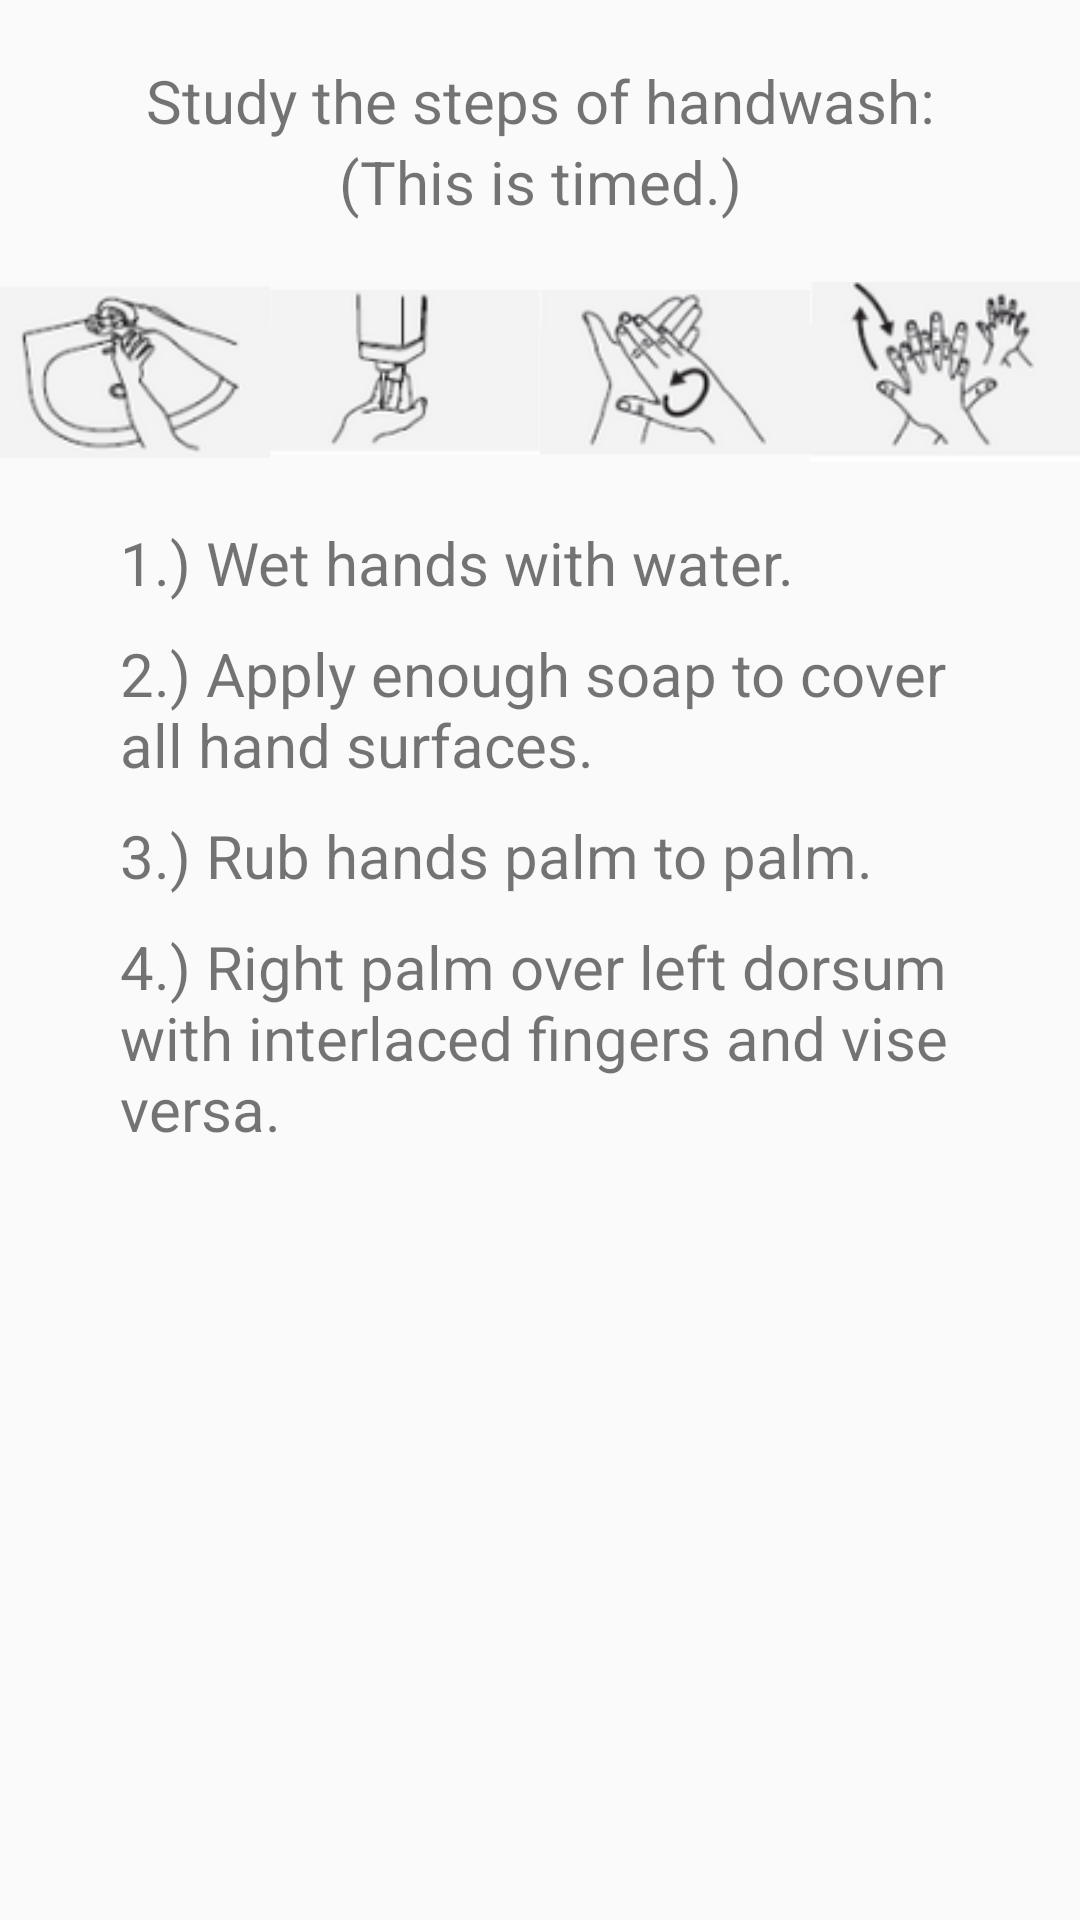

Layout XML and referenced resources for this Android screen:
<!-- AndroidManifest.xml: application theme AppTheme -->
<!-- res/layout/activity_study_training.xml -->
<LinearLayout xmlns:android="http://schemas.android.com/apk/res/android"
              xmlns:tools="http://schemas.android.com/tools"
              android:layout_width="match_parent"
              android:layout_height="match_parent"
              android:orientation="vertical"
              tools:context="aimscapstone.infectionpreventionsource.StudyTrainingActivity">

    <TextView
        android:layout_width="match_parent"
        android:layout_height="wrap_content"
        android:text="Study the steps of handwash:"
        android:textSize="20sp"
        android:layout_marginTop="20dp"
        android:gravity="center_horizontal"/>
    <TextView
        android:layout_width="match_parent"
        android:layout_height="wrap_content"
        android:text="(This is timed.)"
        android:textSize="20sp"
        android:gravity="center_horizontal"/>

    <LinearLayout
        android:layout_width="match_parent"
        android:layout_height="100dp"
        android:orientation="horizontal"
        android:weightSum="1">

        <ImageView
            android:layout_width="100dp"
            android:layout_height="100dp"
            android:layout_weight="0.25"
            android:src="@mipmap/handwashstep1"/>

        <ImageView
            android:layout_width="100dp"
            android:layout_height="100dp"
            android:layout_weight="0.25"
            android:src="@mipmap/handwashstep2"/>

        <ImageView
            android:layout_width="100dp"
            android:layout_height="100dp"
            android:layout_weight="0.25"
            android:src="@mipmap/handwashstep3"
            />

        <ImageView
            android:layout_width="100dp"
            android:layout_height="100dp"
            android:layout_weight="0.25"
            android:src="@mipmap/handwashstep4"/>
    </LinearLayout>

    <LinearLayout
        android:layout_width="match_parent"
        android:layout_height="wrap_content"
        android:orientation="vertical"
        android:layout_marginLeft="40dp"
        android:layout_marginRight="40dp">
            <TextView
                android:layout_width="wrap_content"
                android:layout_height="wrap_content"
                android:textSize="20sp"
                android:layout_marginBottom="10dp"
                android:text="1.) Wet hands with water."/>
            <TextView
                android:layout_width="wrap_content"
                android:layout_height="wrap_content"
                android:textSize="20sp"
                android:layout_marginBottom="10dp"
                android:text="2.) Apply enough soap to cover all hand surfaces."
                android:layout_gravity="center_horizontal"/>
            <TextView
                android:layout_width="wrap_content"
                android:layout_height="wrap_content"
                android:textSize="20sp"
                android:layout_marginBottom="10dp"
                android:text="3.) Rub hands palm to palm."/>
            <TextView
                android:layout_width="wrap_content"
                android:layout_height="wrap_content"
                android:textSize="20sp"
                android:layout_marginBottom="10dp"
                android:text="4.) Right palm over left dorsum with interlaced fingers and vise versa."/>

    </LinearLayout>
</LinearLayout>
<!-- resources referenced by this layout -->
<resources>
  <!-- mipmap handwashstep1: png bitmap (mipmap-hdpi, 6959 bytes) -->
  <!-- mipmap handwashstep2: png bitmap (mipmap-hdpi, 3990 bytes) -->
  <!-- mipmap handwashstep3: png bitmap (mipmap-hdpi, 6617 bytes) -->
  <!-- mipmap handwashstep4: png bitmap (mipmap-hdpi, 6881 bytes) -->
  <style name="AppTheme" parent="Theme.AppCompat.Light.DarkActionBar">
          <item name="android:actionBarStyle">@style/ActionBar</item>
          <item name="actionBarStyle">@style/ActionBar</item>
      </style>
  <style name="ActionBar" parent="Widget.AppCompat.Light.ActionBar.Solid.Inverse">
          <item name="android:background">@color/primary_color</item>
          <item name="background">@color/primary_color</item>
      </style>
  <color name="primary_color">#20376C</color>
</resources>
